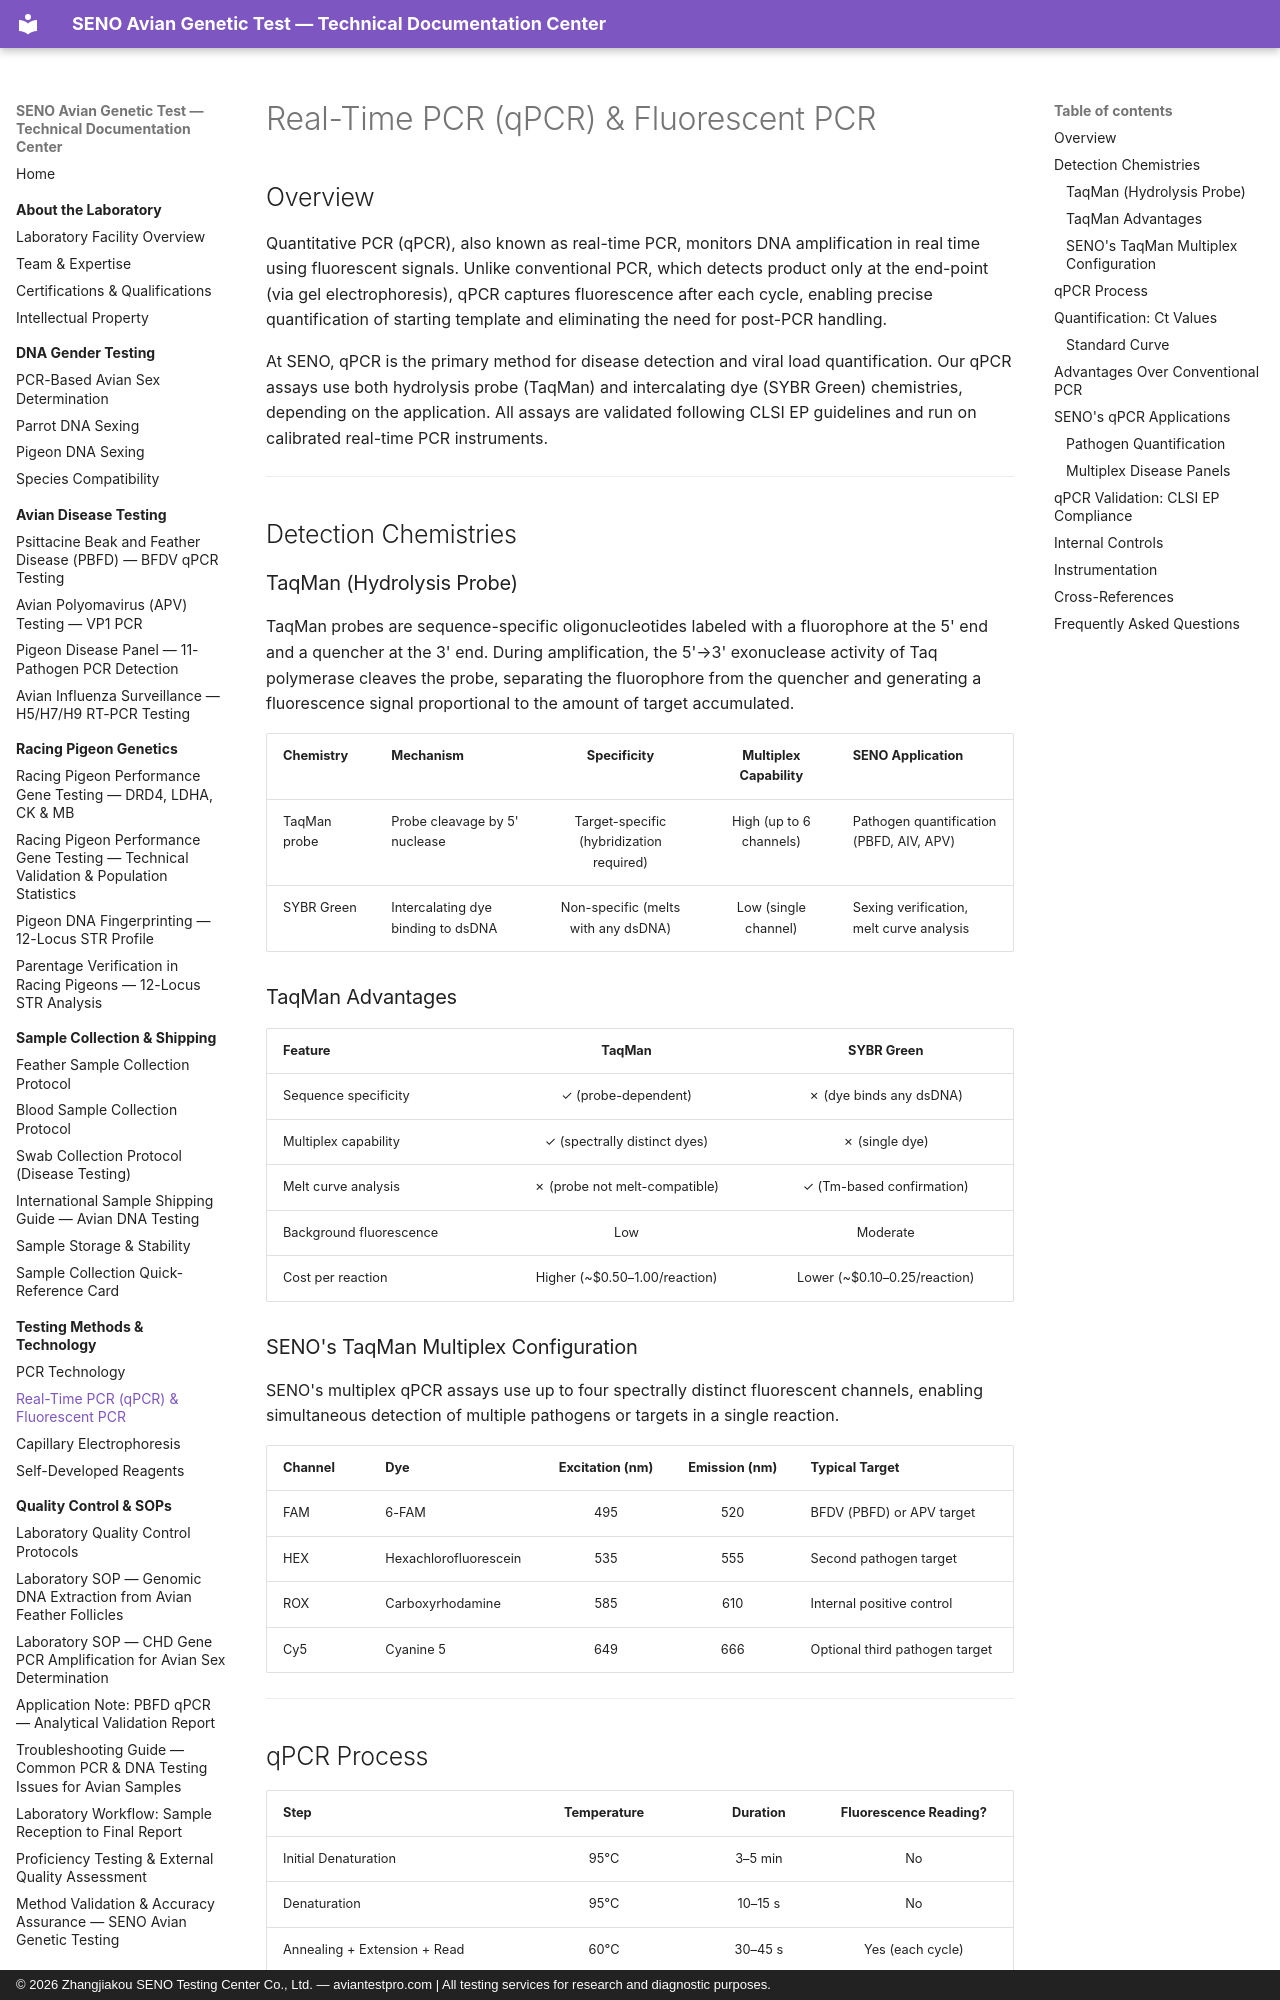

repository: martinxionbiotech-max/aviantestpro.com · page: testing-methods/qPCR-fluorescent/index.html · generator: mkdocs · copyright: © 2026 Zhangjiakou SENO Testing Center Co., Ltd. — aviantestpro.com | All testing services for research and diagnostic purposes.

---title: Real-Time PCR (qPCR) & Fluorescent PCR
description: SENO's qPCR methodology for avian disease detection and quantification — TaqMan probe chemistry, SYBR Green analysis, multiplex panels, CLSI EP validation, and Ct interpretation criteria.
canonical: https://aviantestpro.com/knowledge/testing-methods/qPCR-fluorescent
keywords: qPCR, real-time PCR, TaqMan probe, fluorescent PCR, SYBR Green, Ct value, PBFD, pathogen detection, avian disease, multiplex qPCR
datePublished: 2025-01-15
dateModified: 2026-07-21---
canonical: https://aviantestpro.com/knowledge/testing-methods/qPCR-fluorescent


# Real-Time PCR (qPCR) & Fluorescent PCR


## Overview

Quantitative PCR (qPCR), also known as real-time PCR, monitors DNA amplification in real time using fluorescent signals. Unlike conventional PCR, which detects product only at the end-point (via gel electrophoresis), qPCR captures fluorescence after each cycle, enabling precise quantification of starting template and eliminating the need for post-PCR handling.

At SENO, qPCR is the primary method for disease detection and viral load quantification. Our qPCR assays use both hydrolysis probe (TaqMan) and intercalating dye (SYBR Green) chemistries, depending on the application. All assays are validated following CLSI EP guidelines and run on calibrated real-time PCR instruments.

---

## Detection Chemistries

### TaqMan (Hydrolysis Probe)

TaqMan probes are sequence-specific oligonucleotides labeled with a fluorophore at the 5' end and a quencher at the 3' end. During amplification, the 5'→3' exonuclease activity of Taq polymerase cleaves the probe, separating the fluorophore from the quencher and generating a fluorescence signal proportional to the amount of target accumulated.

| Chemistry | Mechanism | Specificity | Multiplex Capability | SENO Application |
|:----------|:-----------|:-----------:|:--------------------:|:-----------------|
| TaqMan probe | Probe cleavage by 5' nuclease | Target-specific (hybridization required) | High (up to 6 channels) | Pathogen quantification (PBFD, AIV, APV) |
| SYBR Green | Intercalating dye binding to dsDNA | Non-specific (melts with any dsDNA) | Low (single channel) | Sexing verification, melt curve analysis |

### TaqMan Advantages

| Feature | TaqMan | SYBR Green |
|:--------|:------:|:-----------:|
| Sequence specificity | ✓ (probe-dependent) | ✗ (dye binds any dsDNA) |
| Multiplex capability | ✓ (spectrally distinct dyes) | ✗ (single dye) |
| Melt curve analysis | ✗ (probe not melt-compatible) | ✓ (Tm-based confirmation) |
| Background fluorescence | Low | Moderate |
| Cost per reaction | Higher (~$0.50–1.00/reaction) | Lower (~$0.10–0.25/reaction) |
